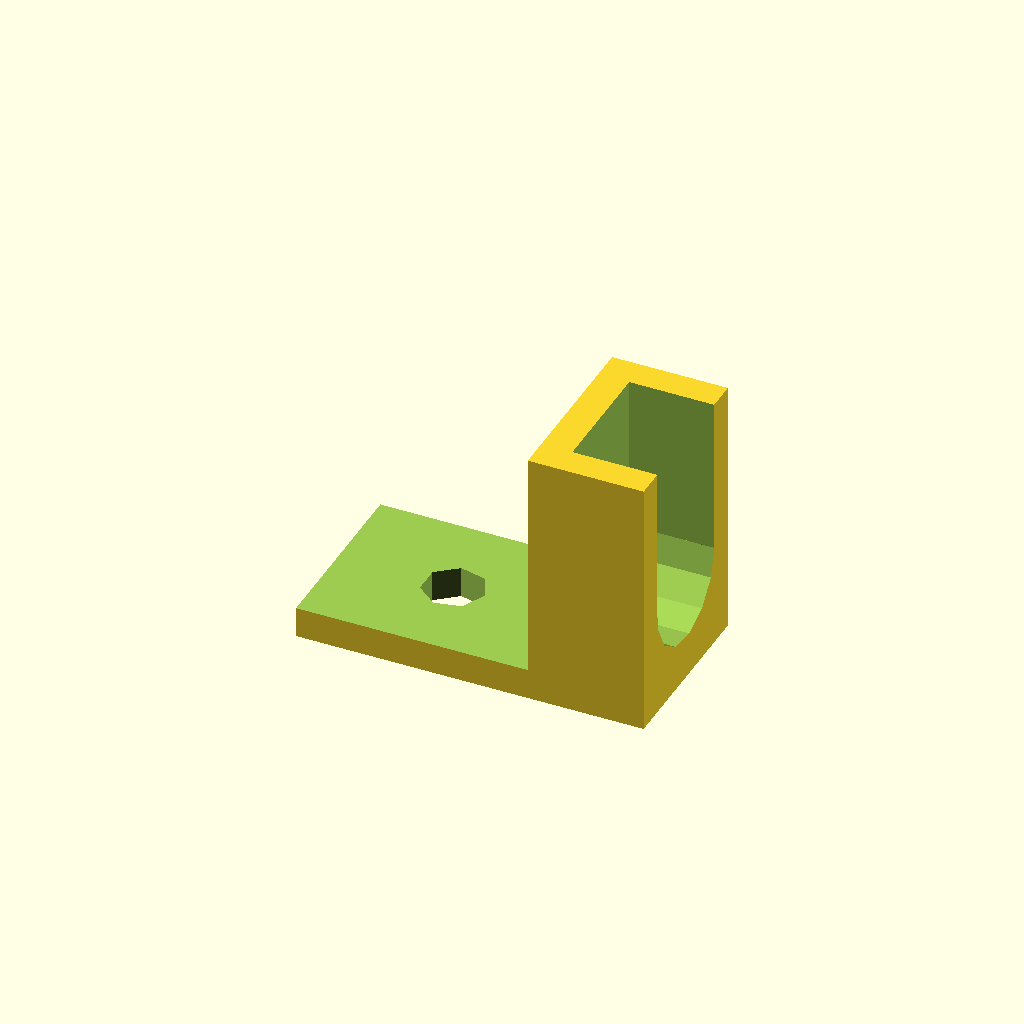
Cell 1: the model at its default parameters.
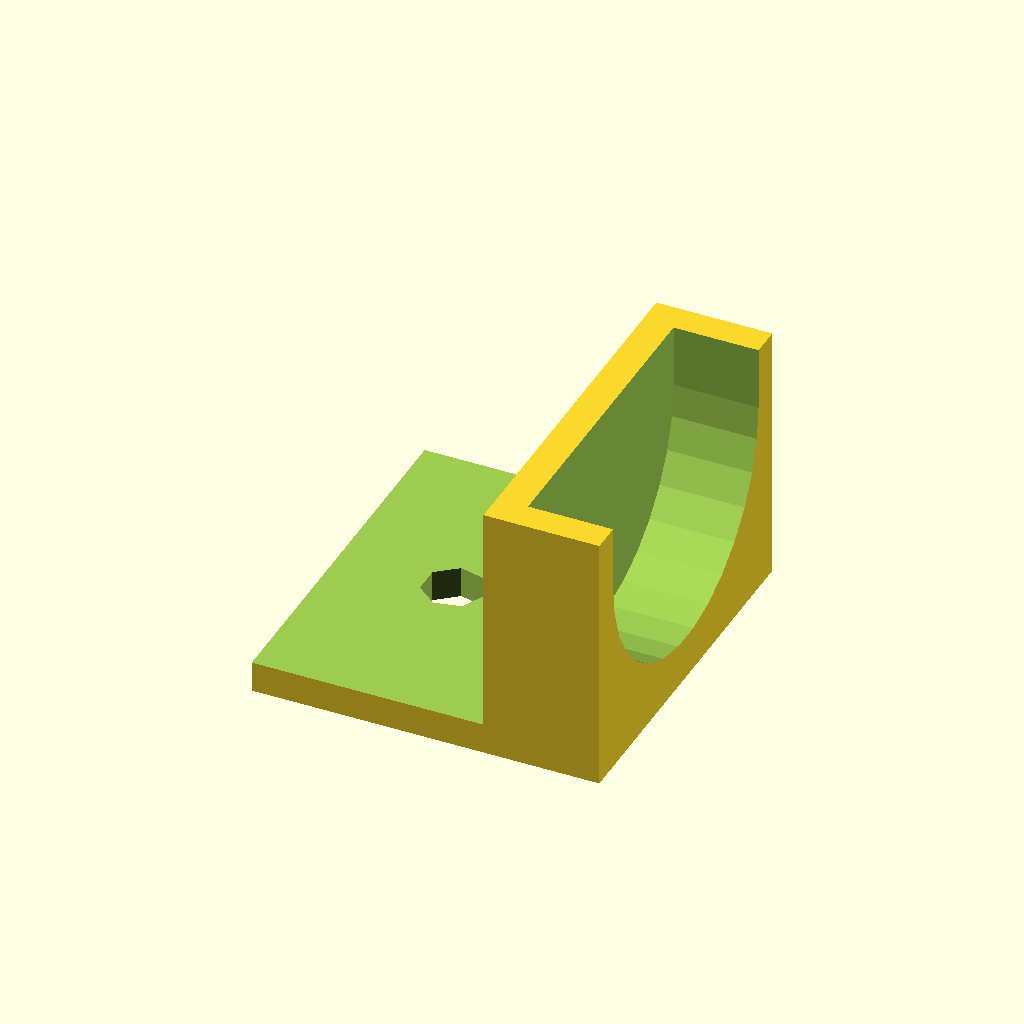
Cell 2: rod_diameter = 20 (everything else at default).
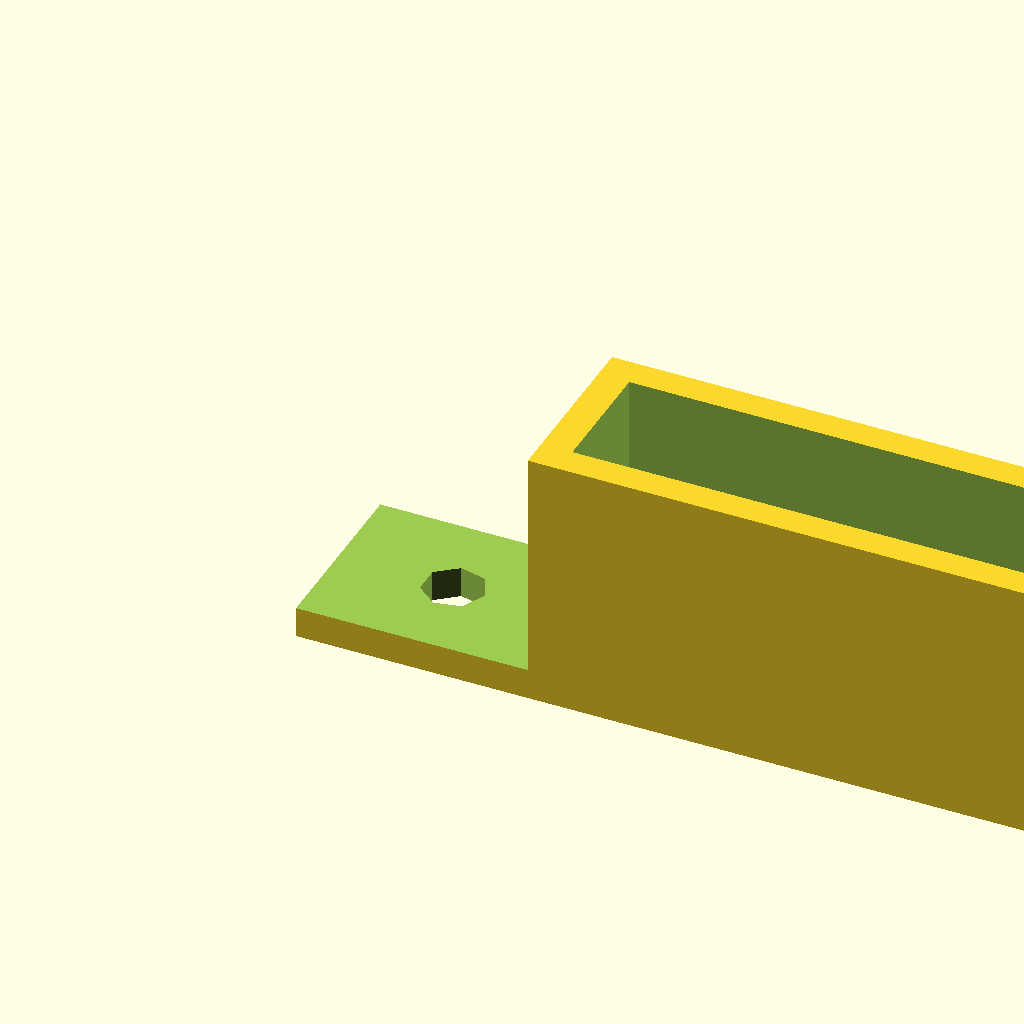
Cell 3 — rod_length set to 40, the other parameters unchanged.
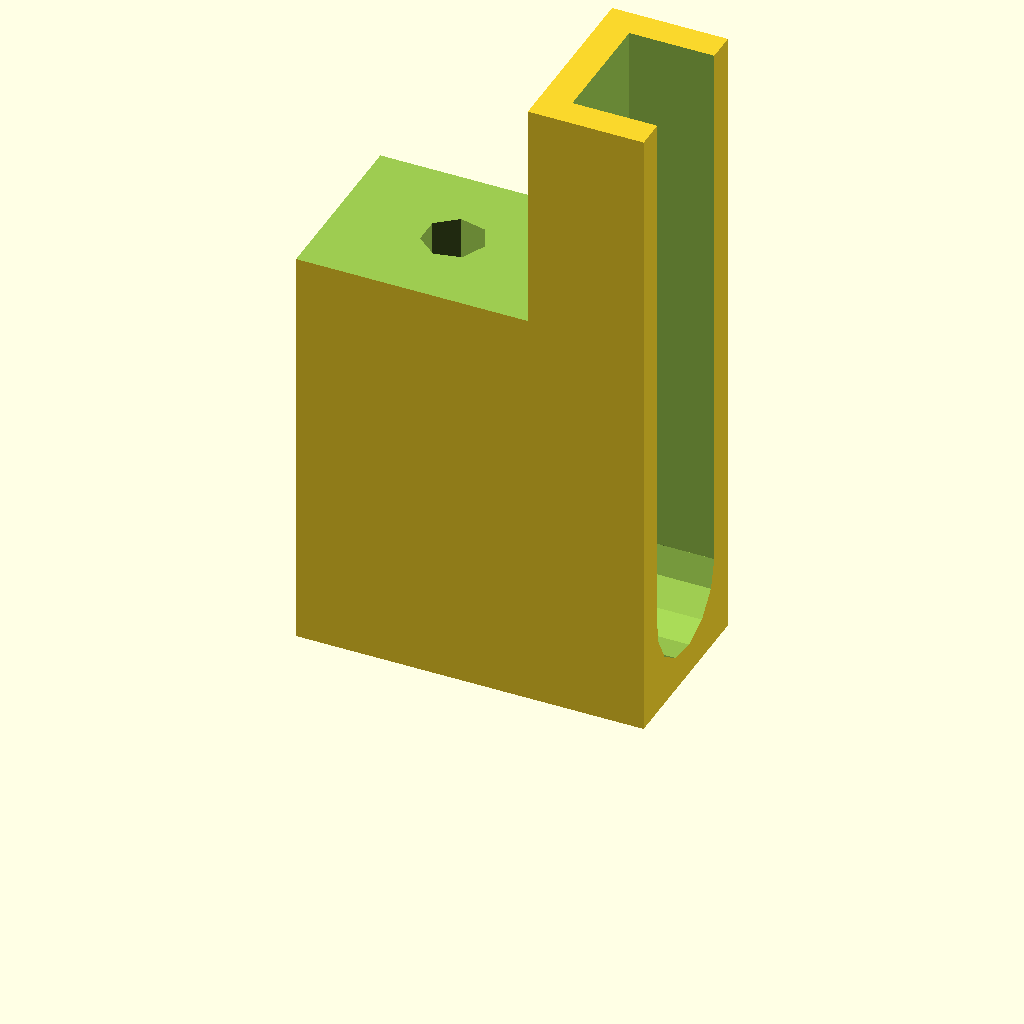
Cell 4 — rod_height set to 40, the other parameters unchanged.
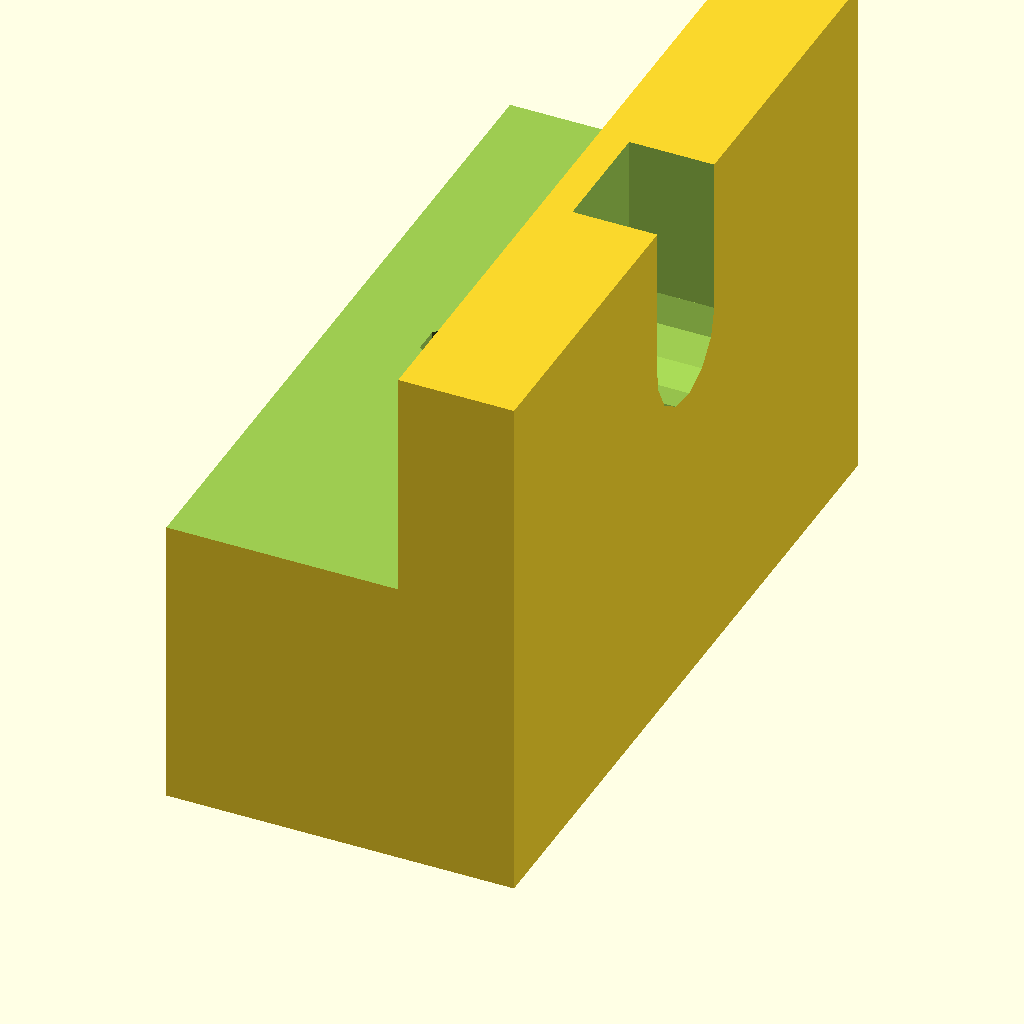
Cell 5: the same model with rod_side_margin = 20.
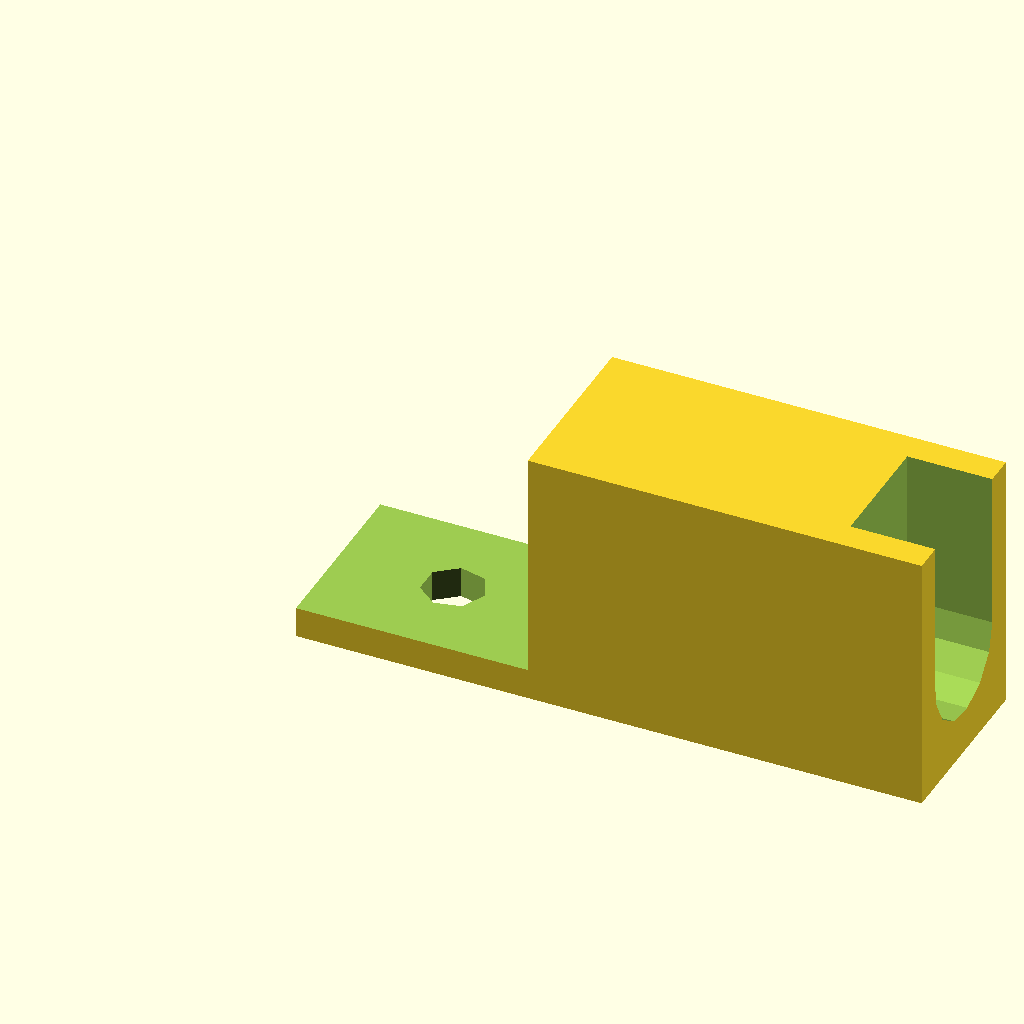
Cell 6: the same model with rod_length_margin = 20.
All cells are drawn from one camera (rotation 55°, 0°, 25°, orthographic, colour scheme Cornfield), so only the parameter changes between them.
Source of the model, inputs/thingiverse/thing-2116421/files/OpenBeamAlignmentClip.scad:
//CUSTOMIZER VARIABLES

// attachment rod diameter, in mm
rod_diameter= 7.7;  // [2:0.1:20]

// attachment rod covered length in clip, in mm
rod_length= 5.5;  // [2:0.1:40]

// attachment rod height off table, in mm
rod_height= 14.2;  // [2:0.1:40]

// attachment rod space on either side, in mm
rod_side_margin= 2.0;  // [1:1:20]

// attachment rod extra length, in mm
rod_length_margin= 2.0;  // [1:1:20]

// beam clip height margin, in mm
clip_margin= 2;   // [1:20]

// Openbeam bolt diameter, in mm
bolt_diameter= 3.0;    // [2:0.1:20]

// Openbeam size, in mm
openrail_size= 15;   // [10:50]

//CUSTOMIZER VARIABLES END


// Sanity checks
if( rod_diameter <= 0
   || bolt_diameter <= 0 
   || openrail_size <= 0 )
{
    echo("<B>Error: Missing important parameters</B>");
}


main_depth= max( rod_diameter,bolt_diameter ) + 2*rod_side_margin;
main_height= max( openrail_size+clip_margin, rod_height+rod_side_margin );

// our object, translated and rotated to be flat on xy plane for easy STL generation
translate([0,0,main_height-openrail_size/2])
  rotate ([90,0,0])
    alignment_clip();

module alignment_clip(){

    main_width= openrail_size+rod_length_margin+rod_length;
    bolt_rad= (bolt_diameter+1)/2;
    rod_rad= (rod_diameter+0.2)/2;

    difference(){

      // the main block
      translate([(main_width-openrail_size)/2,-(main_height/2)+(openrail_size/2),0])
        cube([main_width,main_height,main_depth],center = true);

      // subtract the space used by the openbeam
      translate([-openrail_size/2-1,-openrail_size/2,-(main_depth/2)-2])
        cube([openrail_size+1, openrail_size+1, main_depth+5]);

      // bolt hole for attaching to beam
      translate([0,-3,0])
        rotate([90,0,0])
          cylinder(main_height+2,bolt_rad,bolt_rad);

      // rod hole/slot
      translate([main_width-rod_length-openrail_size/2,-rod_height+rod_rad+openrail_size/2,0])
        rotate([0,90,0])
          cylinder(rod_length+2,rod_rad,rod_rad);
      translate([main_width-rod_length-openrail_size/2,-rod_height+rod_rad+openrail_size/2,-rod_rad])
        cube([rod_length+2,rod_height-rod_rad+2,2*rod_rad]);
       
    }
}
Parameter table extracted from the source (name, type, default, range or options):
rod_diameter: number, default 7.7, range 2 to 20, step 0.1
rod_length: number, default 5.5, range 2 to 40, step 0.1
rod_height: number, default 14.2, range 2 to 40, step 0.1
rod_side_margin: number, default 2, range 1 to 20, step 1
rod_length_margin: number, default 2, range 1 to 20, step 1
clip_margin: number, default 2, range 1 to 20
bolt_diameter: number, default 3, range 2 to 20, step 0.1
openrail_size: number, default 15, range 10 to 50
